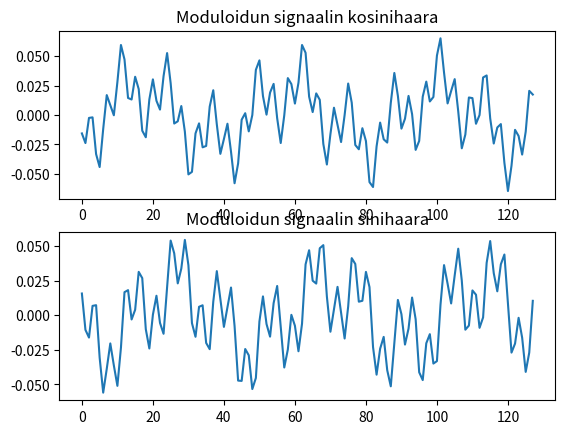

Here is the Python script that generated this plot:
import numpy as np
import matplotlib.pyplot as plt

taajuustaso = np.zeros((128),dtype=complex)
taajuustaso[3] = complex(-2,-2);  # Tässä on nyt moduloitu yksi alikantoaalto
# Moduloi tähän myös alikantoaallot 10 ja 30 QPSK-modulaatiota käyttäen
# Eli tarkoittaa siis sitä, että sinulla on käytettävissäsi 00 => 1+j, 11 => -1-j, 01 => -1+j ja 
# 10 => 1-j vaihtoehdot.
taajuustaso[10] = complex(2,2) # 1, 1
taajuustaso[30] = complex(-2,2) # 0, 1

print(taajuustaso[:])

aikataso = np.fft.ifft(taajuustaso[:])
print(aikataso.real)
print(aikataso.imag)

plt.figure(1)
plt.subplot(2,1,1)
plt.plot(aikataso.real)
plt.title('Moduloidun signaalin kosinihaara')
plt.subplot(2,1,2)
plt.plot(aikataso.imag)
plt.title('Moduloidun signaalin sinihaara')
plt.show()

# Ja tänne pitäisi opiskelijan sitten osata tehdä bittipäätökset
# Eli sinun pitää tulla aikatason signaalista takaisin taajuustasoon
# ja tehdä bittipäätökset alikantoaaltojen 3, 10, 30 osalta.
def complexSeparator(complexNum):
    return complexNum.real, complexNum.imag

def demodulator(real, imaginary):
    if(real > 0):
        msb = 1
    else:
        msb = 0
    if(imaginary > 0):
        lsb = 1
    else:
        lsb = 0
    return msb, lsb


dmtaajuustaso = np.fft.fft(aikataso)
real3, imag3 = complexSeparator(dmtaajuustaso[3])
real10, imag10 = complexSeparator(dmtaajuustaso[10])
real30, imag30 = complexSeparator(dmtaajuustaso[30])
print(demodulator(real3, imag3))
print(demodulator(real10, imag10))
print(demodulator(real30, imag30))


